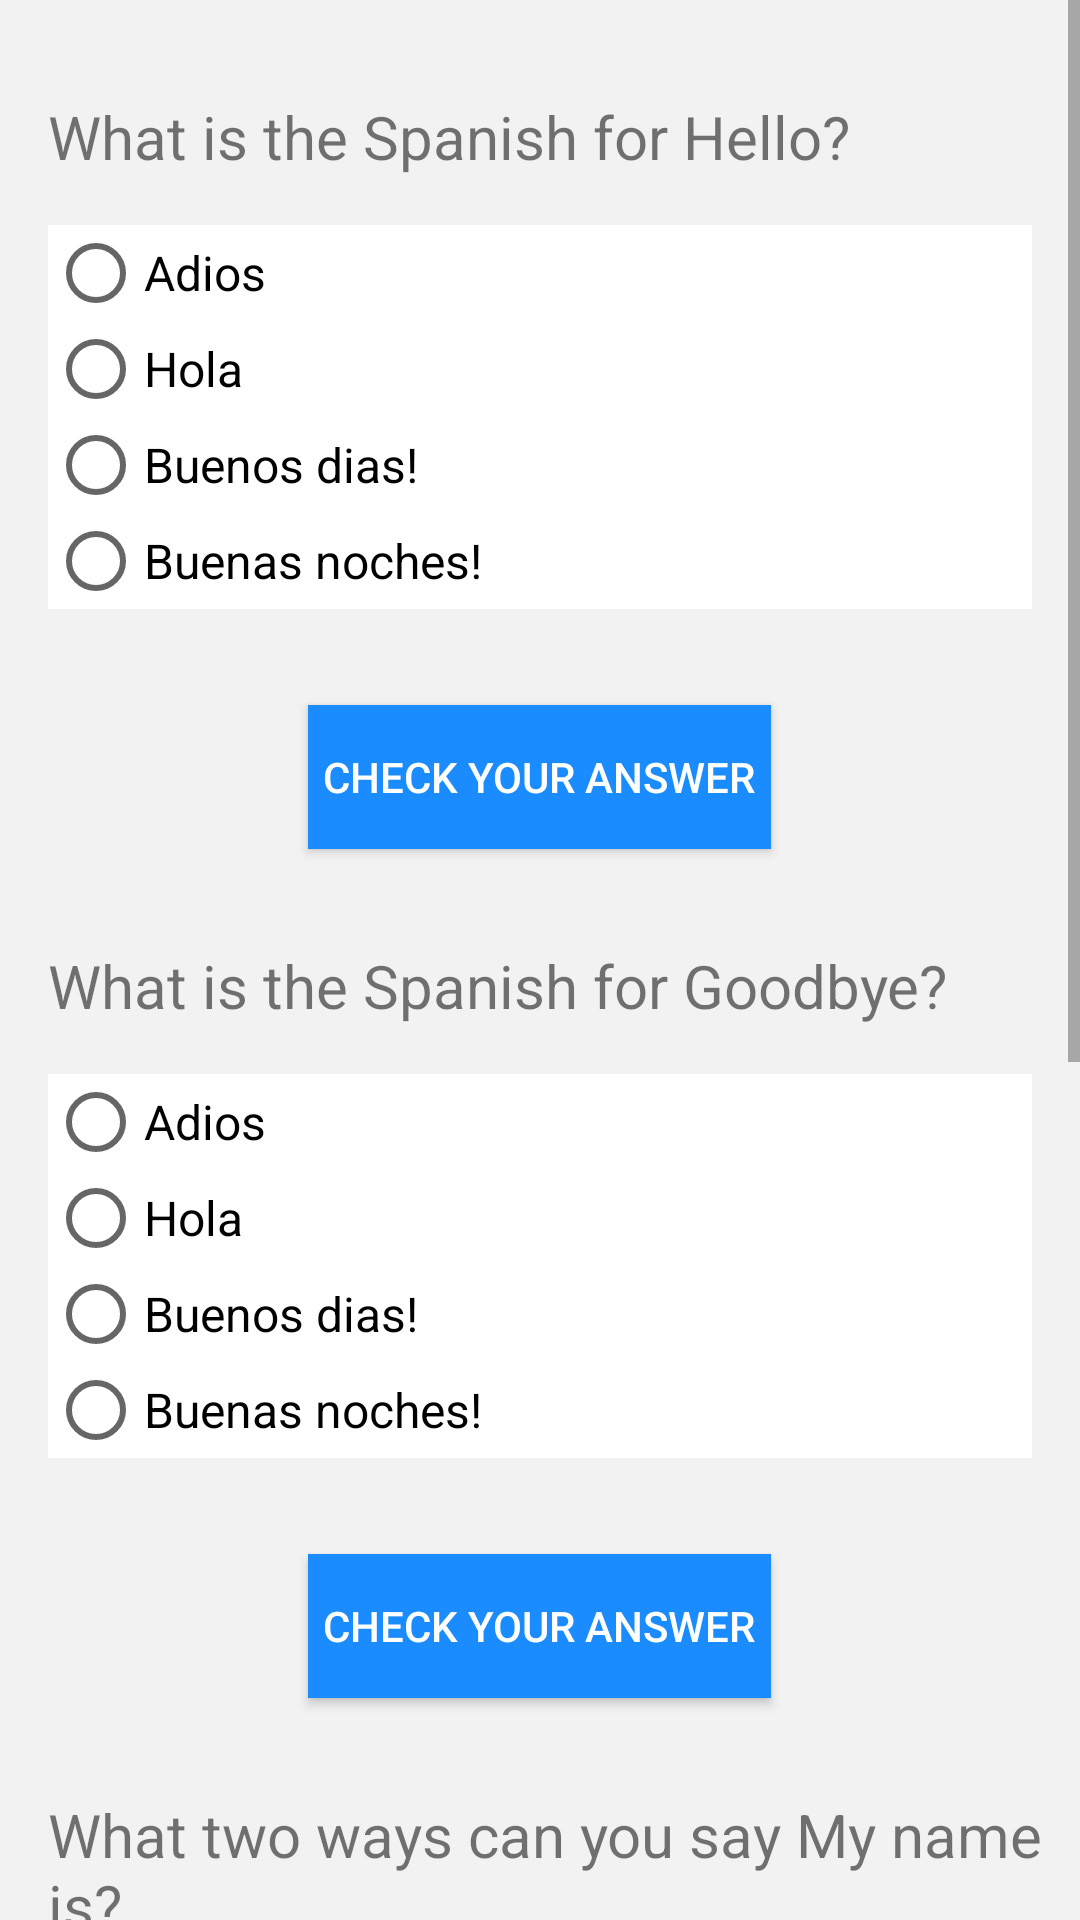

The Android layout XML behind this screen, and the referenced resources:
<!-- AndroidManifest.xml: application theme AppTheme -->
<!-- res/layout/activity_quiz.xml -->
<?xml version="1.0" encoding="utf-8"?>
<ScrollView xmlns:android="http://schemas.android.com/apk/res/android"
    xmlns:tools="http://schemas.android.com/tools"
    android:id="@+id/activity_quiz"
    android:layout_width="match_parent"
    android:layout_height="match_parent"
    tools:context="com.example.android.learnspanishquizapp.quiz">

    <LinearLayout
        android:layout_width="match_parent"
        android:layout_height="match_parent"
        android:background="#f2f2f2"
        android:orientation="vertical">


        <TextView
            android:layout_width="match_parent"
            android:layout_height="wrap_content"
            android:layout_marginBottom="@dimen/margin1"
            android:layout_marginLeft="@dimen/margin1"
            android:layout_marginTop="@dimen/margin2"
            android:text="@string/hi2"
            android:textSize="@dimen/text2"/>


        <RadioGroup
            android:layout_width="match_parent"
            android:layout_height="wrap_content">

            <RadioButton
                android:layout_width="match_parent"
                android:layout_height="wrap_content"
                android:layout_marginLeft="@dimen/margin1"
                android:layout_marginRight="@dimen/margin1"
                android:background="@color/colour_back"
                android:id="@+id/radioButton1"
                android:textSize="@dimen/text"
                android:text="@string/bye"/>

            <RadioButton
                android:layout_width="match_parent"
                android:layout_height="wrap_content"
                android:layout_marginLeft="@dimen/margin1"
                android:layout_marginRight="@dimen/margin1"
                android:id="@+id/radioButton2"
                android:background="@color/colour_back"
                android:textSize="@dimen/text"
                android:text="@string/hi"/>

            <RadioButton
                android:layout_width="match_parent"
                android:layout_height="wrap_content"
                android:layout_marginLeft="@dimen/margin1"
                android:layout_marginRight="@dimen/margin1"
                android:id="@+id/radioButton3"
                android:background="@color/colour_back"
                android:textSize="@dimen/text"
                android:text="@string/morning"/>

            <RadioButton
                android:layout_width="match_parent"
                android:layout_height="wrap_content"
                android:layout_marginLeft="@dimen/margin1"
                android:layout_marginRight="@dimen/margin1"
                android:id="@+id/radioButton4"
                android:background="@color/colour_back"
                android:textSize="@dimen/text"
                android:text="@string/night"/>

        </RadioGroup>

        <Button
            android:layout_width="wrap_content"
            android:layout_height="wrap_content"
            android:layout_gravity="center"
            android:layout_marginTop="32dp"
            android:background="#1a8cff"
            android:onClick="check1"
            android:padding="5dp"
            android:text="@string/check"
            android:textColor="@color/colour_back"/>

        <TextView
            android:layout_width="match_parent"
            android:layout_height="wrap_content"
            android:layout_marginBottom="@dimen/margin1"
            android:layout_marginLeft="@dimen/margin1"
            android:layout_marginTop="@dimen/margin2"
            android:text="@string/bye2"
            android:textSize="@dimen/text2"/>

        <RadioGroup
            android:layout_width="match_parent"
            android:layout_height="wrap_content">

            <RadioButton
                android:layout_width="match_parent"
                android:layout_height="wrap_content"
                android:background="@color/colour_back"
                android:layout_marginLeft="@dimen/margin1"
                android:layout_marginRight="@dimen/margin1"
                android:id="@+id/radioButton5"
                android:textSize="@dimen/text"
                android:text="@string/bye"/>

            <RadioButton
                android:layout_width="match_parent"
                android:layout_height="wrap_content"
                android:layout_marginLeft="@dimen/margin1"
                android:layout_marginRight="@dimen/margin1"
                android:background="@color/colour_back"
                android:id="@+id/radioButton6"
                android:textSize="@dimen/text"
                android:text="@string/hi"/>

            <RadioButton
                android:layout_width="match_parent"
                android:layout_height="wrap_content"
                android:layout_marginLeft="@dimen/margin1"
                android:layout_marginRight="@dimen/margin1"
                android:id="@+id/radioButton7"
                android:background="@color/colour_back"
                android:textSize="@dimen/text"
                android:text="@string/morning"/>

            <RadioButton
                android:layout_width="match_parent"
                android:layout_height="wrap_content"
                android:layout_marginLeft="@dimen/margin1"
                android:layout_marginRight="@dimen/margin1"
                android:id="@+id/radioButton8"
                android:background="@color/colour_back"
                android:textSize="@dimen/text"
                android:text="@string/night"/>

        </RadioGroup>

        <Button
            android:layout_width="wrap_content"
            android:layout_height="wrap_content"
            android:layout_gravity="center"
            android:layout_marginTop="@dimen/margin2"
            android:background="#1a8cff"
            android:onClick="check2"
            android:padding="5dp"
            android:text="@string/check"
            android:textColor="@color/colour_back"/>

        <TextView
            android:layout_width="match_parent"
            android:layout_height="wrap_content"
            android:layout_marginBottom="@dimen/margin1"
            android:layout_marginLeft="@dimen/margin1"
            android:layout_marginTop="@dimen/margin2"
            android:text="@string/name4"
            android:textSize="@dimen/text2"/>

        <CheckBox
            android:id="@+id/checkBox9"
            android:layout_width="match_parent"
            android:layout_height="wrap_content"
            android:layout_marginLeft="@dimen/margin1"
            android:layout_marginRight="@dimen/margin1"
            android:background="@color/colour_back"
            android:textSize="@dimen/text"
            android:text="@string/name1" />

        <CheckBox
            android:id="@+id/checkBox10"
            android:layout_width="match_parent"
            android:layout_height="wrap_content"
            android:layout_marginLeft="@dimen/margin1"
            android:layout_marginRight="@dimen/margin1"
            android:background="@color/colour_back"
            android:textSize="@dimen/text"
            android:text="@string/name3" />

        <CheckBox
            android:id="@+id/checkBox11"
            android:layout_width="match_parent"
            android:layout_height="wrap_content"
            android:layout_marginLeft="@dimen/margin1"
            android:layout_marginRight="@dimen/margin1"
            android:background="@color/colour_back"
            android:textSize="@dimen/text"
            android:text="@string/hru" />

        <CheckBox
            android:id="@+id/checkBox12"
            android:layout_width="match_parent"
            android:layout_height="wrap_content"
            android:layout_marginLeft="@dimen/margin1"
            android:layout_marginRight="@dimen/margin1"
            android:background="@color/colour_back"
            android:textSize="@dimen/text"
            android:text="@string/name2" />

        <Button
            android:layout_width="wrap_content"
            android:layout_height="wrap_content"
            android:layout_gravity="center"
            android:layout_marginTop="@dimen/margin2"
            android:background="#1a8cff"
            android:onClick="check3"
            android:padding="5dp"
            android:text="Check your answers"
            android:textColor="@color/colour_back"/>

        <TextView
            android:layout_width="match_parent"
            android:layout_height="wrap_content"
            android:layout_marginBottom="@dimen/margin1"
            android:layout_marginLeft="@dimen/margin1"
            android:layout_marginTop="@dimen/margin2"
            android:text="@string/type"
            android:textSize="@dimen/text2"/>

        <EditText
            android:hint="Qui..."
            android:id="@+id/typedText"
            android:layout_marginLeft="@dimen/margin1"
            android:layout_marginRight="@dimen/margin1"
            android:layout_width="match_parent"
            android:layout_height="wrap_content"/>


        <Button
            android:layout_width="wrap_content"
            android:layout_height="wrap_content"
            android:layout_gravity="center"
            android:layout_marginTop="@dimen/margin2"
            android:background="#1a8cff"
            android:onClick="check4"
            android:padding="5dp"
            android:text="@string/check"
            android:textColor="@color/colour_back"/>

        <Button
            android:layout_width="match_parent"
            android:layout_height="wrap_content"
            android:layout_marginTop="@dimen/margin2"
            android:layout_marginBottom="8dp"
            android:layout_marginLeft="8dp"
            android:layout_marginRight="8dp"
            android:background="#00b33c"
            android:textColor="@color/colour_back"
            android:textSize="@dimen/text2"
            android:onClick="finalScore"
            android:text="@string/score"/>

    </LinearLayout>

</ScrollView>
<!-- resources referenced by this layout -->
<resources>
  <color name="colour_back">#ffffff</color>
  <dimen name="margin1">16dp</dimen>
  <dimen name="margin2">32dp</dimen>
  <dimen name="text">16sp</dimen>
  <dimen name="text2">20sp</dimen>
  <string name="bye">Adios</string>
  <string name="bye2">What is the Spanish for "Goodbye"?</string>
  <string name="check">Check your answer</string>
  <string name="hi">Hola</string>
  <string name="hi2">What is the Spanish for "Hello"?</string>
  <string name="hru">Como estás?</string>
  <string name="morning">Buenos dias!</string>
  <string name="name1">Me llamo..</string>
  <string name="name2">Mi nombre es..</string>
  <string name="name3">Como te llamas?</string>
  <string name="name4">What two ways can you say "My name is"?</string>
  <string name="night">Buenas noches!</string>
  <string name="score">Final Score</string>
  <string name="type">Type the Spanish for "I want"</string>
  <style name="AppTheme" parent="Theme.AppCompat.Light.NoActionBar">
          
          <item name="colorPrimary">#795548</item>
          <item name="colorPrimaryDark">#5d4037</item>
          <item name="colorAccent">#bcaaa4</item>
      </style>
</resources>
